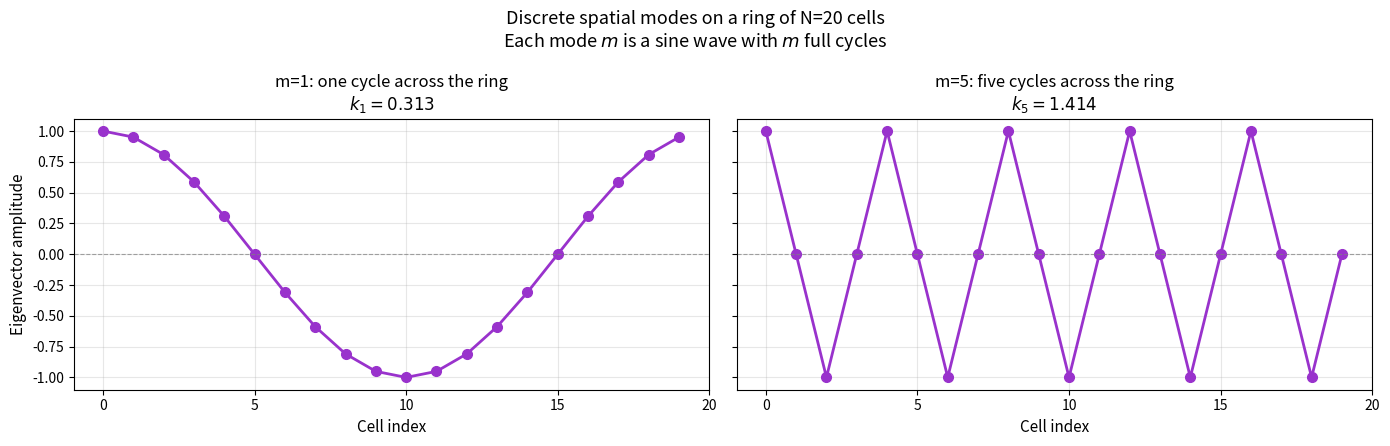

Generate this figure with matplotlib:
import numpy as np
import matplotlib.pyplot as plt

N = 20
cells = np.arange(N)

# Compute the m=1 and m=5 spatial modes
mode_1 = np.cos(2 * np.pi * 1 * cells / N)  # one cycle across the ring
mode_5 = np.cos(2 * np.pi * 5 * cells / N)  # five cycles across the ring

# Corresponding k_m values
k_1 = 2 * np.sin(1 * np.pi / N)
k_5 = 2 * np.sin(5 * np.pi / N)

fig, axes = plt.subplots(1, 2, figsize=(14, 4.5), sharey=True)

# --- Left: m=1 ---
ax = axes[0]
ax.plot(cells, mode_1, 'o-', color='darkorchid', linewidth=2, markersize=7)
ax.axhline(0, color='gray', linewidth=0.8, linestyle='--', alpha=0.7)
ax.set_xlabel('Cell index', fontsize=11)
ax.set_ylabel('Eigenvector amplitude', fontsize=11)
ax.set_title(f'm=1: one cycle across the ring\n$k_1 = {k_1:.3f}$', fontsize=12)
ax.grid(alpha=0.3)
ax.set_xticks(np.arange(0, N + 1, 5))

# --- Right: m=5 ---
ax = axes[1]
ax.plot(cells, mode_5, 'o-', color='darkorchid', linewidth=2, markersize=7)
ax.axhline(0, color='gray', linewidth=0.8, linestyle='--', alpha=0.7)
ax.set_xlabel('Cell index', fontsize=11)
ax.set_title(f'm=5: five cycles across the ring\n$k_5 = {k_5:.3f}$',
             fontsize=12)
ax.grid(alpha=0.3)
ax.set_xticks(np.arange(0, N + 1, 5))

fig.suptitle(
    f'Discrete spatial modes on a ring of N={N} cells\n'
    f'Each mode $m$ is a sine wave with $m$ full cycles',
    fontsize=13, 
)

plt.tight_layout()
plt.savefig('sine_wave_modes_n20.png', dpi=200, bbox_inches='tight')
print("Saved: sine_wave_modes_n20.png")
plt.close()
